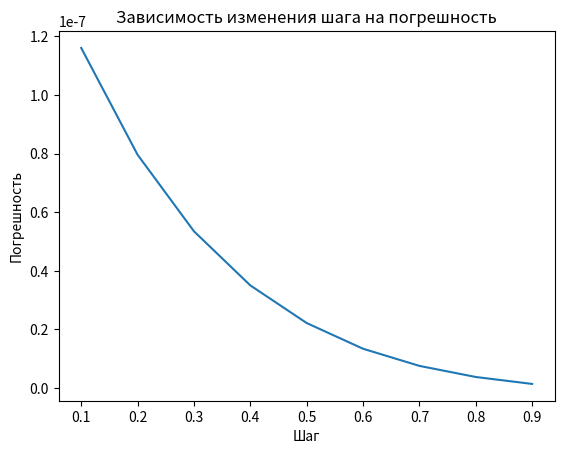

This figure's Python source:
import math
from statistics import mean
import matplotlib.pyplot as plt
class LagrangeInterpolation:
    def __init__(self, y, x):
        self.y = y
        self.x = x

    def interpolate(self, x_interp):
        L = []
        for i in range(len(self.y)):
            L.append(self.y[i])
            for j in range(len(self.x)):
                if (i != j):
                    L[i] = L[i] * (x_interp - self.x[j]) / (self.x[i] - self.x[j])
        y_interp = sum(L)
        return y_interp

def sinys(A, Fn, Fd, fi, t):
    Y = [A * math.sin(2 * math.pi * (Fn / Fd) * i + fi) for i in t]
    return Y

n = 21
t = list(range(n))
A = 1
Fn = 1
Fd = 10
fi = 0
Y = sinys(A, Fn, Fd, fi, t)
parametr = 4
fi_srednee = []
fi_h = []
file = open('test_2.txt', 'w')
el = [i/10 for i in range(1,10)]
for h in el:
    t_inter = []
    interpolated_point = []
    dif_otnos = []
    dif = []
    lagrange_interpolator = LagrangeInterpolation(Y, t)
    for i in range(n - parametr + 1):
        x = [i + k for k in range(parametr)]
        interpolated_point.append(lagrange_interpolator.interpolate(i + h))
        t_inter.append(i + h)
    for i in range(parametr - 1):
        interpolated_point.append(lagrange_interpolator.interpolate(n - parametr + i + h))
        t_inter.append(n - parametr + i + h)

    point = sinys(A, Fn, Fd, fi, t_inter)
    for i in range(n - parametr + 1):
        dif.append(abs(interpolated_point[i] - point[i]))
        dif_otnos.append(dif[i] / abs(point[i]))
    srednee = mean(dif_otnos)
    print(srednee)
    stroka = ' '.join([str(elem) for elem in dif_otnos])
    slova = stroka.split()
    for slovo in slova:
        file.write(slovo + '\n')
    file.write('\n')
    file.write('Среднее значение: ' + str(srednee) + '\n' + '\n')
    fi_h.append(h)
    fi_srednee.append(srednee)
file.close()

plt.title('Зависимость изменения шага на погрешность')
plt.ylabel('Погрешность')
plt.xlabel('Шаг')
plt.plot(fi_h, fi_srednee)
plt.show()
# print(max_diff)
# print(dif)
# print(dif_otnos)
# plt.plot(t_inter, interpolated_point, 'ro')
# plt.plot(Y, 'g')

plt.show()

# M = sum(dif) / len(dif)
# print('Mатематическое ожидание = ', M)
# D = sum((x - M) ** 2 for x in dif) / len(dif)
# print('Дисперсия  = ', D)
#
# sigma = D ** 0.5
# print('Среднее квадратичное = ', D)
# Y = Y[:-2]
#
# P_sig = (1 / len(Y)) * sum(y ** 2 for y in Y)
# P_noise = (1 / len(dif)) * sum(d ** 2 for d in dif)
#
# SNR = P_sig / P_noise
# SNR_db = math.floor(10 * math.log10(SNR))
# print('SNR_db = ', SNR_db)
